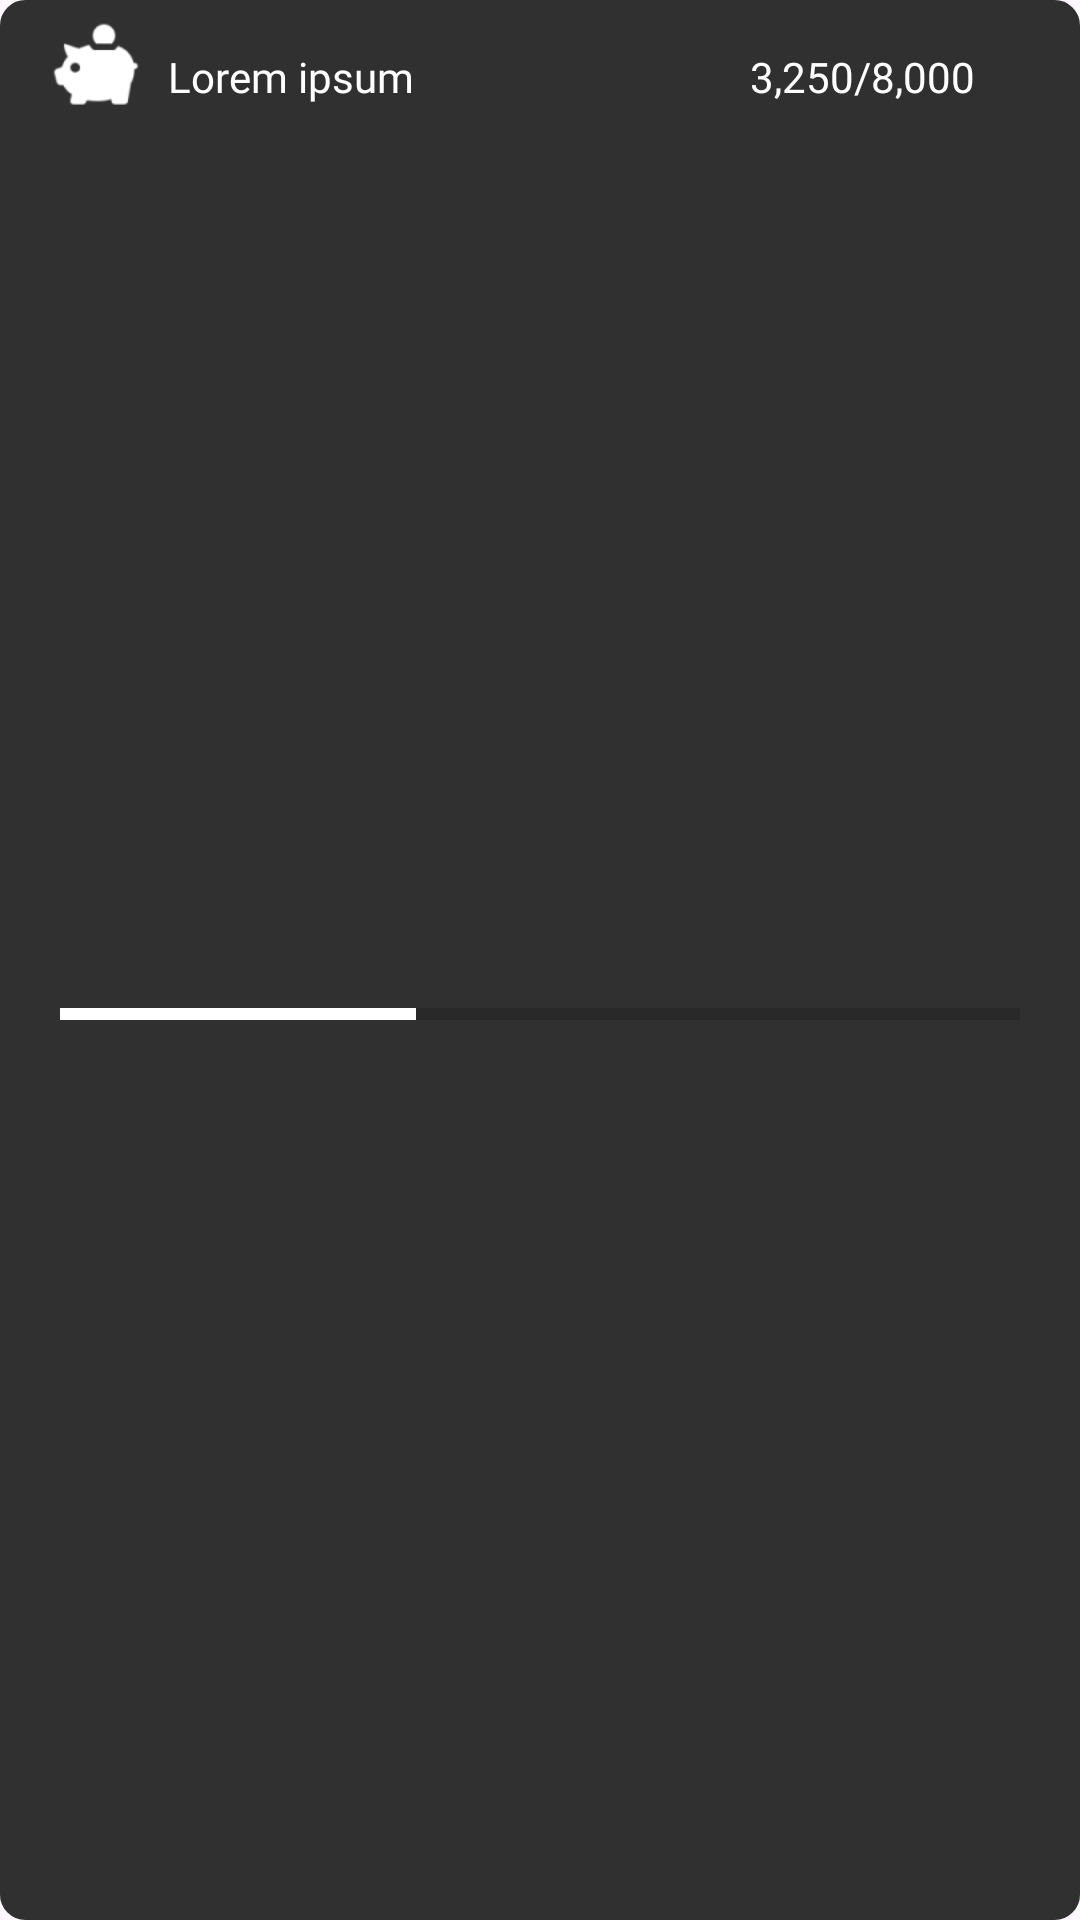

Layout XML and referenced resources for this Android screen:
<!-- AndroidManifest.xml: application theme Theme.DolmaBank -->
<!-- res/layout/piggy_item_layout.xml -->
<FrameLayout
    android:layout_width="360dp"
    android:layout_height="62dp"
    android:background="@drawable/rounded_corner"
    android:layout_gravity="center"

    xmlns:android="http://schemas.android.com/apk/res/android"
    >
    <ImageView
        android:layout_width="32dp"
        android:layout_height="32dp"
        android:layout_marginStart="16dp"
        android:layout_marginTop="6dp"
        android:src="@drawable/piggy_icon"></ImageView>
    <TextView
            android:id="@+id/piggybank_name"
        android:layout_width="140dp"
        android:layout_height="20dp"
        android:layout_marginTop="16dp"
        android:layout_marginStart="56dp"
        android:fontFamily="@font/lora_medium"
        android:textColor="@color/white"
        android:text="@string/placeholder_text"/>
    <TextView
            android:id="@+id/piggybank_amount"
        android:layout_width="100dp"
        android:layout_height="20dp"
        android:layout_marginTop="16dp"
        android:layout_marginStart="250dp"
        android:fontFamily="@font/lora_medium"
        android:textColor="@color/white"
        android:text="3,250/8,000"/>

    <ProgressBar
        android:id="@+id/piggybank_progress"
        style="@style/Widget.AppCompat.ProgressBar.Horizontal"
        android:layout_marginTop="18dp"
        android:layout_gravity="center"
        android:layout_width="320dp"
        android:layout_height="10dp"
        android:progress="37"
        android:progressTint="@color/white"
        android:progressBackgroundTint="@color/backgroundColor">

    </ProgressBar>
</FrameLayout>
<!-- resources referenced by this layout -->
<resources>
  <color name="backgroundColor">#151515</color>
  <color name="white">#FFFFFFFF</color>
  <!-- drawable piggy_icon: png bitmap (drawable, 1480 bytes) -->
  <!-- drawable rounded_corner (drawable) -->
  <?xml version="1.0" encoding="utf-8"?>
  
  <shape xmlns:android="http://schemas.android.com/apk/res/android"
      android:shape="rectangle">
      <solid android:color="#303030" />
      <corners android:radius="8dp"/>
      <stroke android:width="1dip" android:color="#303030 "/>
  
  </shape>
  <string name="placeholder_text">Lorem ipsum</string>
  <style name="Theme.DolmaBank" parent="Base.Theme.DolmaBank" />
  <style name="Base.Theme.DolmaBank" parent="Theme.Material3.DayNight.NoActionBar">
          
          <item name="colorPrimary">@color/purple_200</item>
          <item name="colorPrimaryVariant">@color/purple_700</item>
          <item name="colorOnPrimary">@color/black</item>
          
          <item name="colorSecondary">@color/teal_200</item>
          <item name="colorSecondaryVariant">@color/teal_200</item>
          <item name="colorOnSecondary">@color/black</item>
          
          <item name="android:statusBarColor">?attr/colorPrimaryVariant</item>
          
      </style>
  <color name="purple_200">#FFBB86FC</color>
  <color name="purple_700">#FF3700B3</color>
  <color name="black">#FF000000</color>
  <color name="teal_200">#FF03DAC5</color>
</resources>
